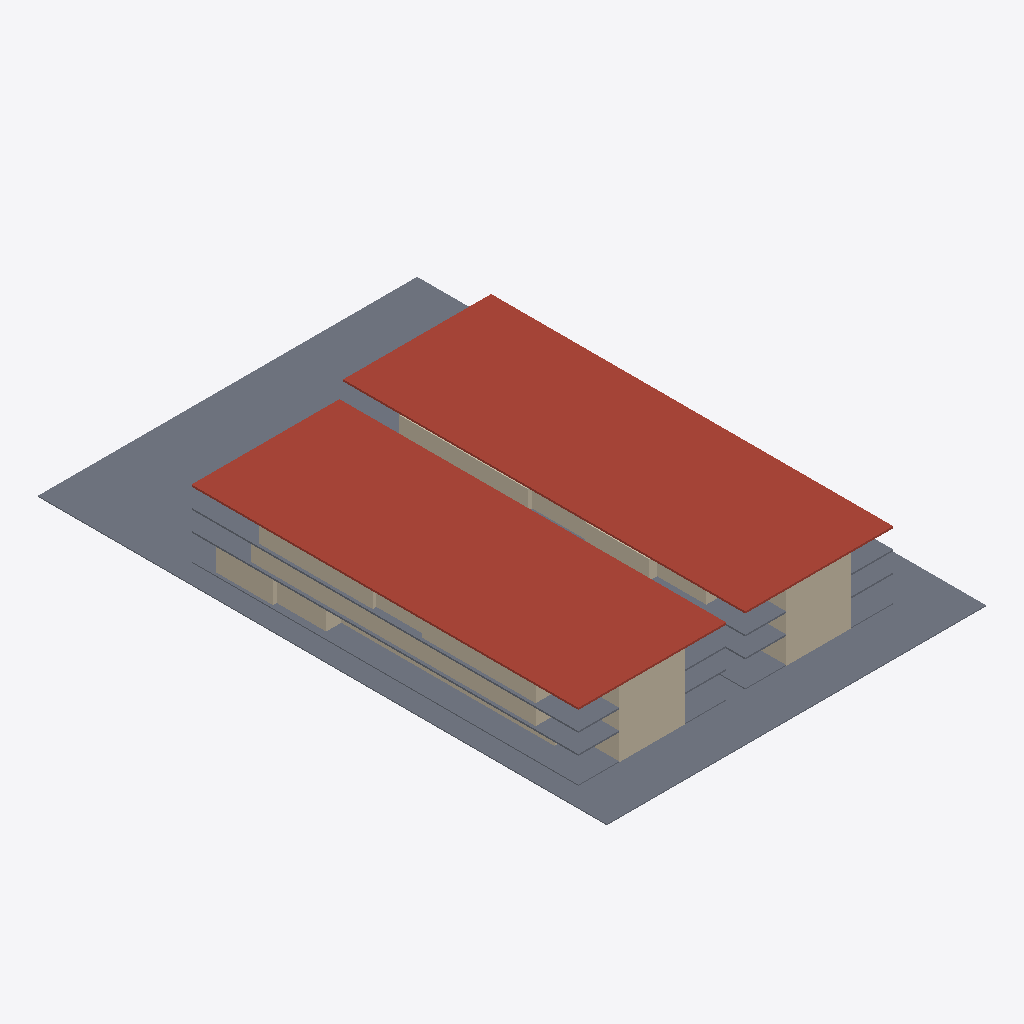
Isometric view of an IFC building model (IFC-SPF (STEP), schema IFC4, length unit millimetre), seen from the south-west, elements coloured by IFC class: 40 walls (beige), 7 slabs (grey), 2 roofs (red-brown).
Extent 61.0 m × 91.4 m × 11.0 m (x, y, z). Storeys (4): Level 1 at 0.00 m; Level 2 at 0.00 m; Level 3 at 0.01 m; Roof at 0.01 m. Elements (297): 276 IfcWall, 19 IfcSlab, 2 IfcRoof.

HEADER;
FILE_DESCRIPTION(('ViewDefinition[DesignTransferView]'),'2;1');
FILE_NAME('/dev/null','2026-09-24T14:05:15-05:00',(''),(''),'IfcOpenShell 0.8.5','IfcOpenShell 0.8.5','Nobody');
FILE_SCHEMA(('IFC4'));
ENDSEC;
DATA;
#1=IFCPROJECT('0b9gaOBtD3MuV56UIXLjls',$,'RNGD parametric design',$,$,$,$,(#10),#5);
#12=IFCSITE('1dU9gIhhj0cxXDdDU7EzVc',$,'Site',$,$,$,$,$,$,$,$,$,$,$);
#13=IFCBUILDING('1eURDozvP3lPnS5Z17$htw',$,'Residential building',$,$,$,$,$,$,$,$,$);
#16=IFCBUILDINGSTOREY('22kWTfNZP49vK1sOsXK_oC',$,'Level 1',$,$,$,$,$,$,0.0);
#18=IFCBUILDINGSTOREY('3FFIoKfID8vvq6wAdLdQ5W',$,'Level 2',$,$,$,$,$,$,4.2672);
#19=IFCBUILDINGSTOREY('33RhneKC1D5vNgF$I2MMGn',$,'Level 3',$,$,$,$,$,$,7.4676);
#20=IFCBUILDINGSTOREY('0z$LkXWcL8BAyqKHDRlmrp',$,'Roof',$,$,$,$,$,$,10.668000000000001);
#385=IFCROOF('1yWu25wfr9xecYO7c86wVw',$,'ROOF|SLAB',$,$,#402,#392,$,$);
#366=IFCROOF('32jcXLqSrEMvUr1Au75uog',$,'ROOF|SLAB',$,$,#384,#373,$,$);
#21=IFCSLAB('1v5pm5s454IvCkSeXMcsXm',$,'SITE|ground',$,$,#39,#28,$,$);
#256=IFCSLAB('1hUdDJsIz74wv9K1DPUiqR',$,'L1|SLAB',$,$,#273,#263,$,$);
#293=IFCSLAB('21QstlsgnC6B3t3KwZqLMW',$,'L3|SLAB',$,$,#311,#300,$,$);
#274=IFCSLAB('0CheKz8HXBNeM0kSyRrbz$',$,'L2|SLAB',$,$,#292,#281,$,$);
#348=IFCSLAB('3iB6Lx9mr1aw76O8lDWnHD',$,'L3|SLAB',$,$,#365,#355,$,$);
#312=IFCSLAB('0QQOiIJoHAdfFEdJFelkDC',$,'L1|SLAB',$,$,#329,#319,$,$);
#330=IFCSLAB('0ZWZ53h1n9S8brXpEXUmX_',$,'L2|SLAB',$,$,#347,#337,$,$);
#5683=IFCWALL('1d7plrc452xQZeszi7zIxJ',$,'L1|CORE',$,$,#5704,#5694,$,$);
#5771=IFCWALL('1m$p14r9bB7xlCcRoskWrT',$,'L1|CORE',$,$,#5792,#5782,$,$);
#6035=IFCWALL('1EYk7EkhPC7BKO_Xfap$sy',$,'L3|CORE',$,$,#6056,#6046,$,$);
#5859=IFCWALL('3_WGI3MBDDvvBacuyD0YUX',$,'L2|CORE',$,$,#5880,#5870,$,$);
#1855=IFCWALL('13hkFHwl5EAAwb4_fv0NS9',$,'L1|ONEBR_A',$,$,#1876,#1866,$,$);
#6123=IFCWALL('0zkDG1grf62AdoOETOwLe3',$,'L3|CORE',$,$,#6144,#6134,$,$);
#5947=IFCWALL('0m4cqYI$TFjALDw_scR$Bn',$,'L2|CORE',$,$,#5968,#5958,$,$);
#4319=IFCWALL('3qntlbG5rE_QTUdzUMJ$i3',$,'L3|TWOBR_A',$,$,#4340,#4330,$,$);
#5551=IFCWALL('2T_Vy_JKL9lP13GNh6C8mR',$,'L3|TWOBR_A',$,$,#5572,#5562,$,$);
#5111=IFCWALL('1gvB9W3qv05eZIxB5OEgyU',$,'L3|TWOBR_A',$,$,#5132,#5122,$,$);
#1503=IFCWALL('2IPd_DZ_PASPD8gDObY_Jq',$,'L1|STUDIO_A',$,$,#1524,#1514,$,$);
#3967=IFCWALL('1c7Kq2NlbDu9Id7vL3mv$3',$,'L3|ONEBR_A',$,$,#3988,#3978,$,$);
#2207=IFCWALL('2hvaGMXv5B$AvEPtnX$2e5',$,'L2|ONEBR_A',$,$,#2228,#2218,$,$);
#5023=IFCWALL('3O6s7kAJr77vprPwxP4JM4',$,'L3|ONEBR_A',$,$,#5044,#5034,$,$);
#3263=IFCWALL('1Y2vu5C7r939Ok2B6uIDF3',$,'L2|ONEBR_A',$,$,#3284,#3274,$,$);
#2647=IFCWALL('0KewNmEq93Exd8khU8SMMV',$,'L2|ONEBR_A',$,$,#2668,#2658,$,$);
#2911=IFCWALL('1X9EAOkXb4kBxcn2nFOjH1',$,'L2|ONEBR_A',$,$,#2932,#2922,$,$);
#3615=IFCWALL('1dqi$5ZAv67QBVtcseXJb9',$,'L2|ONEBR_A',$,$,#3636,#3626,$,$);
#4407=IFCWALL('2QIlMIGdX0CwqmtWlM33sx',$,'L3|ONEBR_A',$,$,#4428,#4418,$,$);
#5375=IFCWALL('2NnupBMe97Agt5PSPNqVLL',$,'L3|ONEBR_A',$,$,#5396,#5386,$,$);
#4759=IFCWALL('24ESams6n7BgA$ZOhJ802q',$,'L3|ONEBR_A',$,$,#4780,#4770,$,$);
#4143=IFCWALL('26f4wGp$X3Cu1bTcUjI_JD',$,'L3|STUDIO_A',$,$,#4164,#4154,$,$);
#4671=IFCWALL('1rgKErPIr9SwscGNqp25QU',$,'L3|STUDIO_A',$,$,#4692,#4682,$,$);
#5815=IFCWALL('366caa_7rC9BjrC3FSBkTt',$,'L1|CORE',$,$,#5836,#5826,$,$);
#5727=IFCWALL('3eI6kOdQL3dg7tN2BT3eJp',$,'L1|CORE',$,$,#5748,#5738,$,$);
#6255=IFCWALL('23z_SJPOLEMAVQXOPG8aVh',$,'L1|AMENITY_LOBBY',$,$,#6276,#6266,$,$);
#6343=IFCWALL('3IcNR_5pfCNeq9O2oxz3u8',$,'L1|AMENITY_FIT',$,$,#6364,#6354,$,$);
#5991=IFCWALL('3chGBoB45A8Rg1zFH8jLAt',$,'L2|CORE',$,$,#6012,#6002,$,$);
#6167=IFCWALL('2yGxt51cHEKhrtNo6JWMg5',$,'L3|CORE',$,$,#6188,#6178,$,$);
#5903=IFCWALL('0LfJmCt8L9BhBZG9IPjEYa',$,'L2|CORE',$,$,#5924,#5914,$,$);
#6079=IFCWALL('0grjO9n6zEUv9EoqwdsLZ_',$,'L3|CORE',$,$,#6100,#6090,$,$);
#6431=IFCWALL('1UhFxvIgbFaBqCTD60K9hB',$,'L1|BOH_LOADING',$,$,#6452,#6442,$,$);
#1459=IFCWALL('3drspJIID45weB7uDu76qR',$,'L1|STUDIO_A',$,$,#1480,#1470,$,$);
#4275=IFCWALL('3cOJfEhSnChejfFIE6jAh5',$,'L3|TWOBR_A',$,$,#4296,#4286,$,$);
#2163=IFCWALL('15JgpUPgrDuvO8QB__jYTS',$,'L2|ONEBR_A',$,$,#2184,#2174,$,$);
#3923=IFCWALL('2uZznGuGn4oQYPBw85109o',$,'L3|ONEBR_A',$,$,#3944,#3934,$,$);
#4099=IFCWALL('2IyhrCsZr4ueCtVba2I8jL',$,'L3|STUDIO_A',$,$,#4120,#4110,$,$);
#1811=IFCWALL('2B7B6s7Nv3ER9tacAmdx99',$,'L1|ONEBR_A',$,$,#1832,#1822,$,$);
#5067=IFCWALL('24Uk1ZLNb5FuIwCkQf1hgo',$,'L3|TWOBR_A',$,$,#5088,#5078,$,$);
#4979=IFCWALL('2N6VEIGhfDgAyh$ufqdRie',$,'L3|ONEBR_A',$,$,#5000,#4990,$,$);
ENDSEC;
